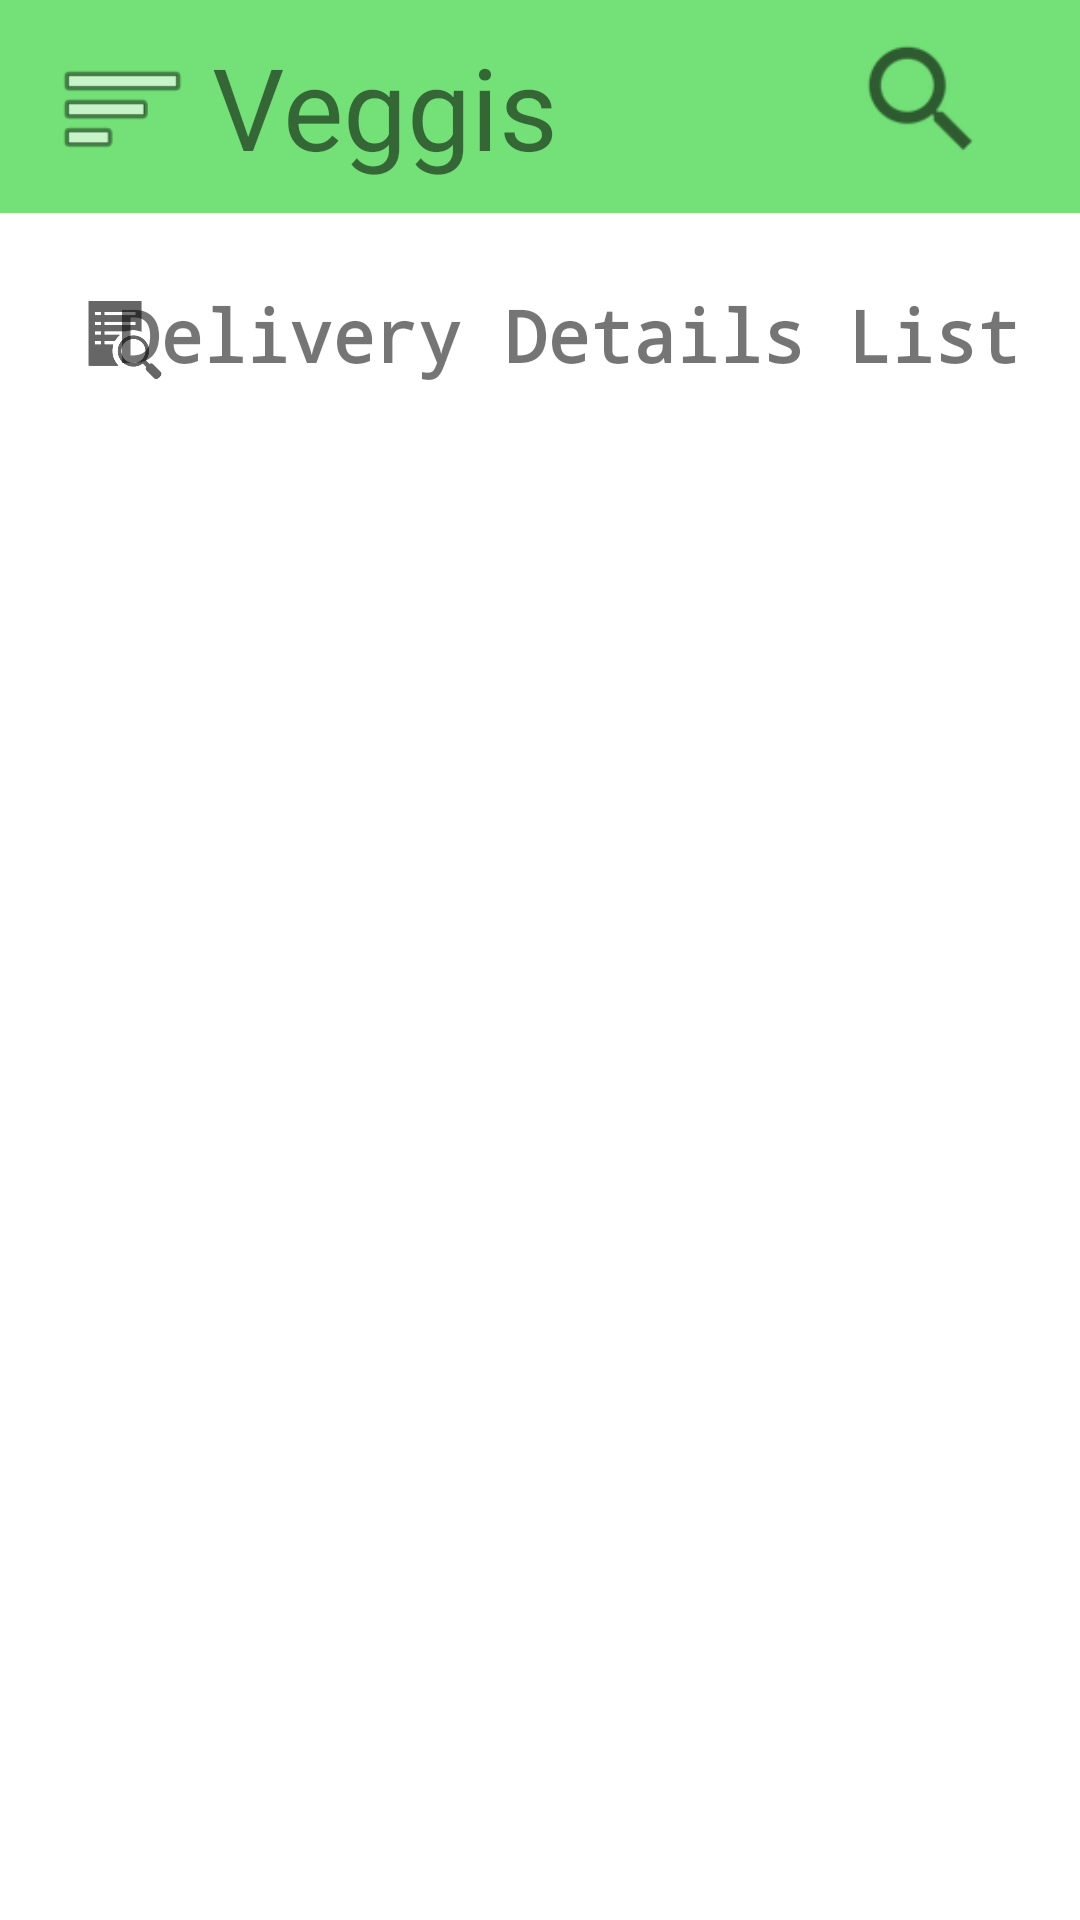

Produce the Android XML layout that renders to this screen, including the resource entries it uses.
<!-- AndroidManifest.xml: application theme Theme.VeggisMad -->
<!-- res/layout/activity_read.xml -->
<?xml version="1.0" encoding="utf-8"?>
<androidx.constraintlayout.widget.ConstraintLayout xmlns:android="http://schemas.android.com/apk/res/android"
    xmlns:app="http://schemas.android.com/apk/res-auto"
    xmlns:tools="http://schemas.android.com/tools"
    android:layout_width="match_parent"
    android:layout_height="match_parent"
    tools:context=".activities.Read">

    <TextView
        android:id="@+id/textView6"
        android:layout_width="410dp"
        android:layout_height="71dp"
        android:background="#FF73E177"
        android:textAlignment="gravity"
        android:textSize="34sp"
        android:textStyle="bold"
        app:layout_constraintBottom_toBottomOf="parent"
        app:layout_constraintEnd_toEndOf="parent"
        app:layout_constraintHorizontal_bias="0.0"
        app:layout_constraintStart_toStartOf="parent"
        app:layout_constraintTop_toTopOf="parent"
        app:layout_constraintVertical_bias="0.0" />

    <ImageView
        android:id="@+id/imageView"
        android:layout_width="55dp"
        android:layout_height="45dp"
        app:layout_constraintBottom_toBottomOf="parent"
        app:layout_constraintEnd_toEndOf="parent"
        app:layout_constraintHorizontal_bias="0.044"
        app:layout_constraintStart_toStartOf="parent"
        app:layout_constraintTop_toTopOf="parent"
        app:layout_constraintVertical_bias="0.023"
        app:srcCompat="@android:drawable/ic_menu_sort_by_size" />

    <TextView
        android:id="@+id/textView21"
        android:layout_width="123dp"
        android:layout_height="56dp"
        android:text="@string/App_Name1"
        android:textSize="38sp"
        app:layout_constraintBottom_toBottomOf="parent"
        app:layout_constraintEnd_toEndOf="parent"
        app:layout_constraintHorizontal_bias="0.298"
        app:layout_constraintStart_toStartOf="parent"
        app:layout_constraintTop_toTopOf="parent"
        app:layout_constraintVertical_bias="0.017" />

    <ImageView
        android:id="@+id/imageView5"
        android:layout_width="47dp"
        android:layout_height="47dp"
        app:layout_constraintBottom_toBottomOf="parent"
        app:layout_constraintEnd_toEndOf="parent"
        app:layout_constraintHorizontal_bias="0.905"
        app:layout_constraintStart_toStartOf="parent"
        app:layout_constraintTop_toTopOf="parent"
        app:layout_constraintVertical_bias="0.016"
        app:srcCompat="?android:attr/actionModeWebSearchDrawable" />

    <ImageView
        android:id="@+id/imageView10"
        android:layout_width="wrap_content"
        android:layout_height="wrap_content"
        app:layout_constraintBottom_toBottomOf="parent"
        app:layout_constraintEnd_toEndOf="parent"
        app:layout_constraintHorizontal_bias="0.071"
        app:layout_constraintStart_toStartOf="parent"
        app:layout_constraintTop_toTopOf="@+id/textView6"
        app:layout_constraintVertical_bias="0.157"
        app:srcCompat="?android:attr/actionModeFindDrawable" />

    <TextView
        android:id="@+id/textView"
        android:layout_width="wrap_content"
        android:layout_height="wrap_content"
        android:fontFamily="monospace"
        android:text="@string/read_title"
        android:textSize="24sp"
        android:textStyle="bold"
        app:layout_constraintBottom_toBottomOf="parent"
        app:layout_constraintEnd_toEndOf="parent"
        app:layout_constraintHorizontal_bias="0.663"
        app:layout_constraintStart_toStartOf="parent"
        app:layout_constraintTop_toTopOf="parent"
        app:layout_constraintVertical_bias="0.157" />

    <androidx.recyclerview.widget.RecyclerView
        android:id="@+id/listView"
        android:layout_width="366dp"
        android:layout_height="550dp"
        android:layout_marginStart="1dp"
        android:layout_marginTop="1dp"
        android:layout_marginEnd="1dp"
        android:layout_marginBottom="1dp"
        app:layout_constraintBottom_toBottomOf="parent"
        app:layout_constraintEnd_toEndOf="parent"
        app:layout_constraintHorizontal_bias="0.651"
        app:layout_constraintStart_toStartOf="parent"
        app:layout_constraintTop_toTopOf="parent"
        app:layout_constraintVertical_bias="0.843" />

    <TextView
        android:id="@+id/tvLoadingData"
        android:layout_width="wrap_content"
        android:layout_height="wrap_content"
        android:text="Loading Data....."
        android:textSize="28sp"
        android:textColor="@color/black"
        android:textStyle="bold"
        android:visibility="gone"
        app:layout_constraintBottom_toBottomOf="parent"
        app:layout_constraintEnd_toEndOf="parent"
        app:layout_constraintStart_toStartOf="parent"
        app:layout_constraintTop_toTopOf="parent" />

</androidx.constraintlayout.widget.ConstraintLayout>
<!-- resources referenced by this layout -->
<resources>
  <string name="App_Name1">Veggis</string>
  <string name="read_title">Delivery Details List</string>
  <style name="Theme.VeggisMad" parent="Theme.MaterialComponents.DayNight.DarkActionBar">
          
          <item name="colorPrimary">@color/purple_500</item>
          <item name="colorPrimaryVariant">@color/purple_700</item>
          <item name="colorOnPrimary">@color/white</item>
          
          <item name="colorSecondary">@color/teal_200</item>
          <item name="colorSecondaryVariant">@color/teal_700</item>
          <item name="colorOnSecondary">@color/black</item>
          
          <item name="android:statusBarColor">?attr/colorPrimaryVariant</item>
          
      </style>
  <!-- not gathered from this repository: default colours our renderer supplied (Android Studio template values) -->
  <color name="purple_500">#FF6200EE</color>
  <color name="purple_700">#FF3700B3</color>
  <color name="teal_200">#FF03DAC5</color>
  <color name="teal_700">#FF018786</color>
  <color name="black">#FF000000</color>
  <color name="white">#FFFFFFFF</color>
</resources>
